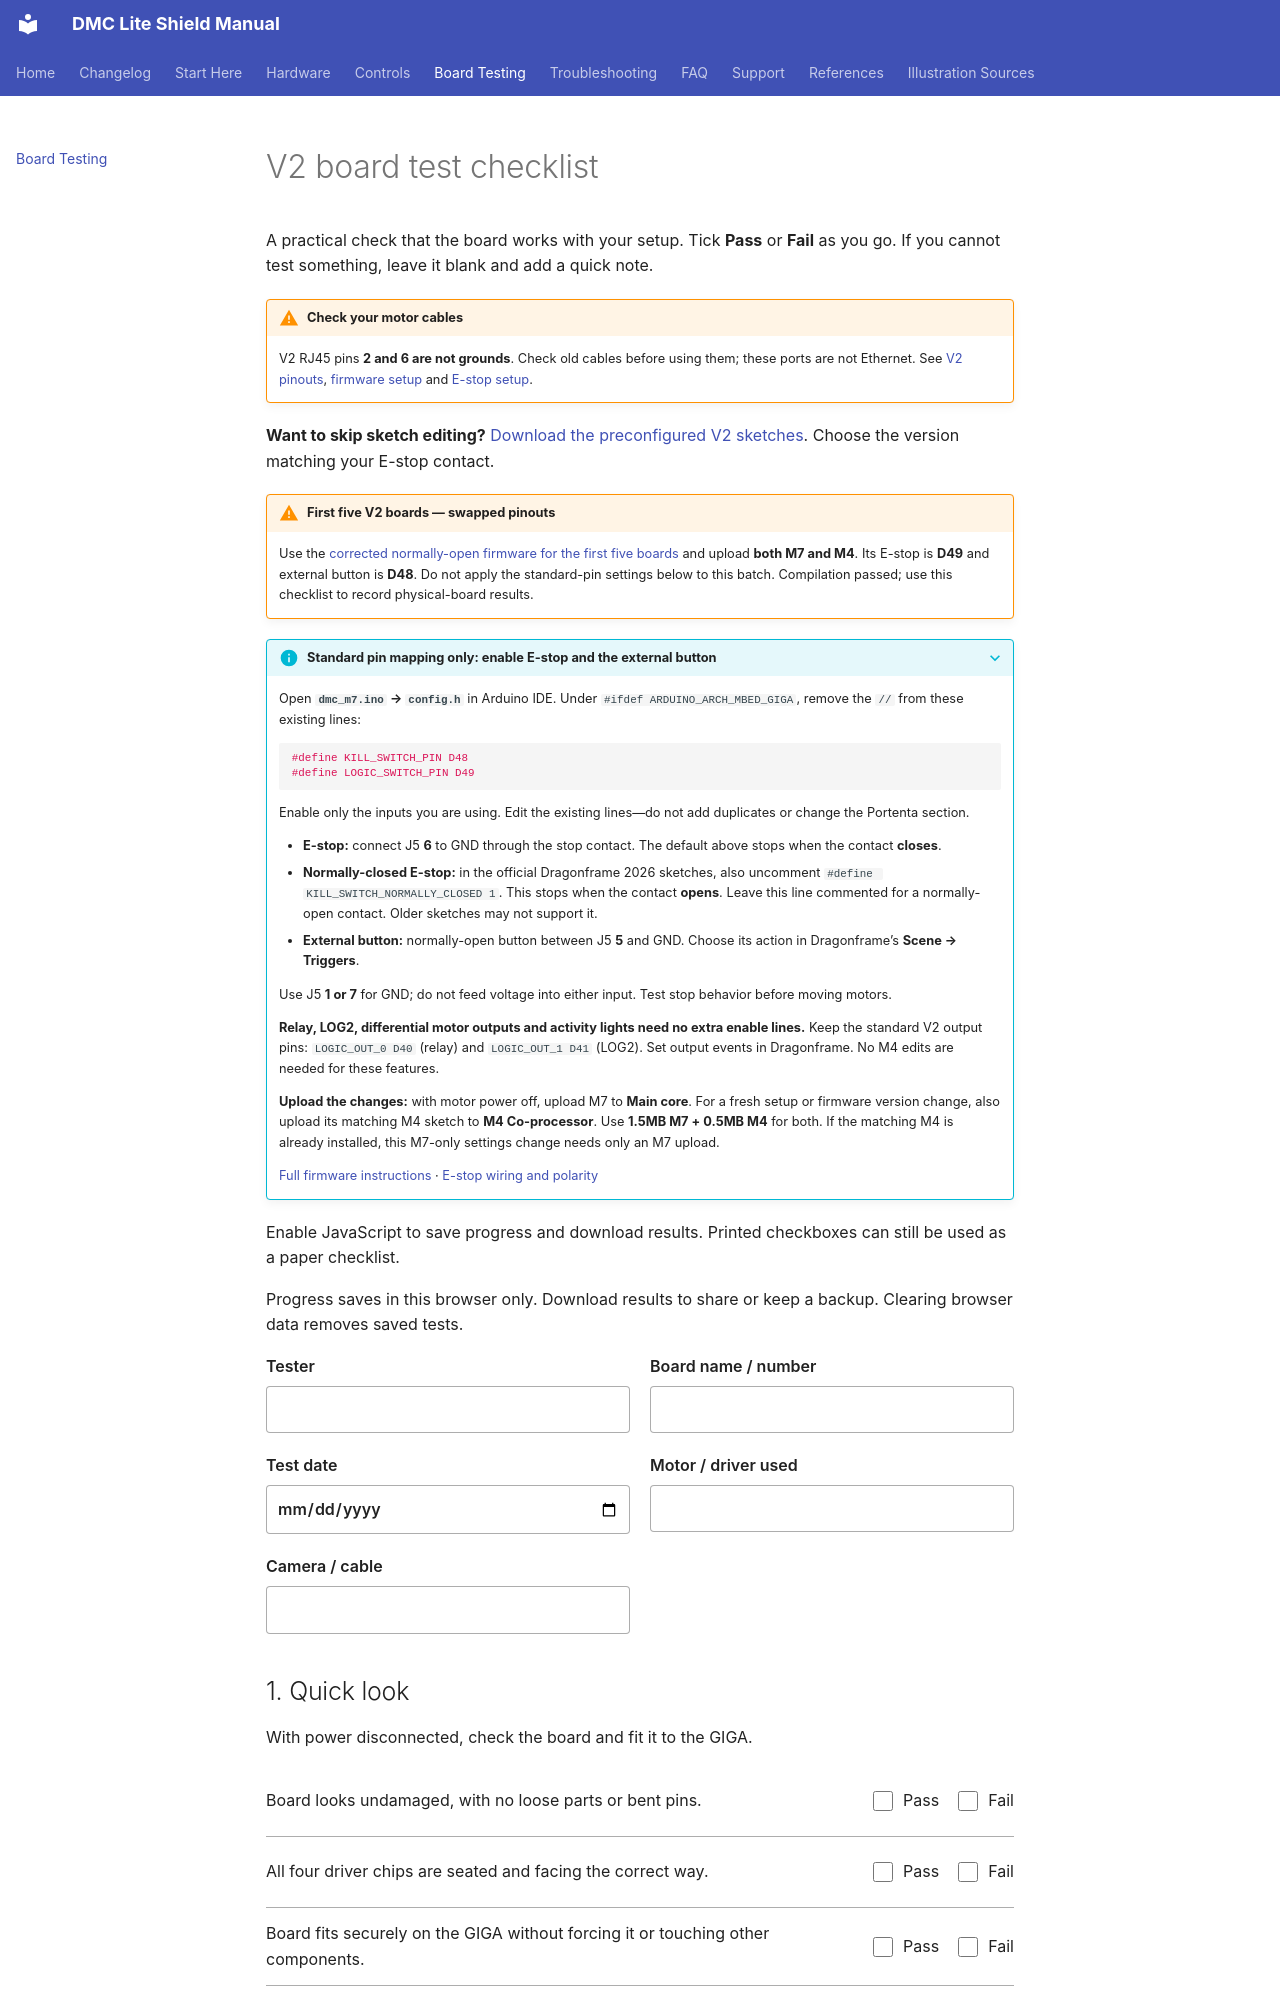

repository: leepeffer/dmc-lite-shield-docs · page: testing/index.html · generator: mkdocs

# V2 board test checklist

A practical check that the board works with your setup. Tick **Pass** or **Fail** as you go. If you cannot test something, leave it blank and add a quick note.

!!! warning "Check your motor cables"
    V2 RJ45 pins **2 and 6 are not grounds**. Check old cables before using them; these ports are not Ethernet. See [V2 pinouts](hardware/wiring.md), [firmware setup](setup/firmware.md) and [E-stop setup](setup/estop.md).

**Want to skip sketch editing?** [Download the preconfigured V2 sketches](setup/firmware.md#ready-to-upload-v2-sketches). Choose the version matching your E-stop contact.

!!! warning "First five V2 boards — swapped pinouts"
    Use the [corrected normally-open firmware for the first five boards](setup/firmware.md#first-five-v2-boards-swapped-pinouts) and upload **both M7 and M4**. Its E-stop is **D49** and external button is **D48**. Do not apply the standard-pin settings below to this batch. Compilation passed; use this checklist to record physical-board results.

??? info "Standard pin mapping only: enable E-stop and the external button"
    Open **`dmc_m7.ino` → `config.h`** in Arduino IDE. Under `#ifdef ARDUINO_ARCH_MBED_GIGA`, remove the `//` from these existing lines:

    ```cpp
    #define KILL_SWITCH_PIN D48
    #define LOGIC_SWITCH_PIN D49
    ```

    Enable only the inputs you are using. Edit the existing lines—do not add duplicates or change the Portenta section.

    - **E-stop:** connect J5 **6** to GND through the stop contact. The default above stops when the contact **closes**.
    - **Normally-closed E-stop:** in the official Dragonframe 2026 sketches, also uncomment `#define KILL_SWITCH_NORMALLY_CLOSED 1`. This stops when the contact **opens**. Leave this line commented for a normally-open contact. Older sketches may not support it.
    - **External button:** normally-open button between J5 **5** and GND. Choose its action in Dragonframe’s **Scene → Triggers**.

    Use J5 **1 or 7** for GND; do not feed voltage into either input. Test stop behavior before moving motors.

    **Relay, LOG2, differential motor outputs and activity lights need no extra enable lines.** Keep the standard V2 output pins: `LOGIC_OUT_0 D40` (relay) and `LOGIC_OUT_1 D41` (LOG2). Set output events in Dragonframe. No M4 edits are needed for these features.

    **Upload the changes:** with motor power off, upload M7 to **Main core**. For a fresh setup or firmware version change, also upload its matching M4 sketch to **M4 Co-processor**. Use **1.5MB M7 + 0.5MB M4** for both. If the matching M4 is already installed, this M7-only settings change needs only an M7 upload.

    [Full firmware instructions](setup/firmware.md#v2-input-and-output-settings) · [E-stop wiring and polarity](setup/estop.md)
